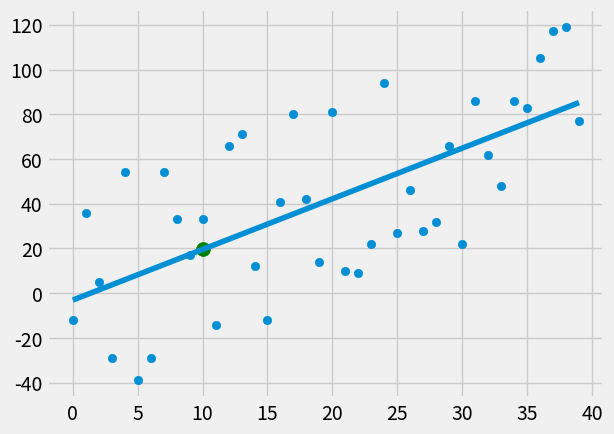

Write Python code to recreate this figure.
import numpy as np
import matplotlib.pyplot as plt
from matplotlib import style
import random

style.use('fivethirtyeight')

# xs = np.array([1, 2, 3, 4, 5, 6], dtype=np.float64)
# ys = np.array([5, 4, 6, 5, 6, 7], dtype=np.float64)

def create_dataset(hm, varience, step=2, corellation=False):
    val = 1
    ys = []
    for i in range(hm):
        y = val + random.randrange(-varience, varience)
        ys.append(y)
        if corellation and corellation == 'pos':
            val+=step
        elif corellation and corellation == 'neg':
            val-=step
    xs = [i for i in range(len(ys))]
    
    
    return np.array(xs, dtype=np.float64), np.array(ys, dtype=np.float64)

def mean(arr):
    total = 0
    length = len(arr)
    for ele in range(0, length):
        total = total + arr[ele]
    return total/length
    
def best_fit_slope_and_intersept(xs, ys):
    m =  ( ((mean(xs) * mean(ys)) - mean(xs*ys)) /
            ((mean(xs)*mean(xs)) - mean(xs*xs)) )
    b = mean(ys) - m*mean(xs)
    return m, b


def squared_error(ys_o, ys_l):
    return sum((ys_l-ys_o)**2)

def coefficent_of_determination(ys_o, ys_l):
    y_mean_l = [mean(ys_o) for y in ys_o]
    ser = squared_error(ys_o, ys_l)
    seym = squared_error(ys_o, y_mean_l)
    return 1 - (ser / seym)

def main(predict, hm, varience, step=2, corellation=False):
    xs, ys = create_dataset(hm, varience, step, corellation=corellation)


    m, b = best_fit_slope_and_intersept(xs, ys)


    reg_line = [(m*x) + b for x in xs]

    predict_x = float(predict)
    predict_y = (m*predict_x)+b


    r_squared = coefficent_of_determination(ys, reg_line)
    print(r_squared)

    plt.scatter(xs, ys)
    plt.scatter(predict_x, predict_y, s=100, color='g')
    plt.plot(xs, reg_line)
    plt.show()
    
main(10, 40, 50, 2, corellation='pos')